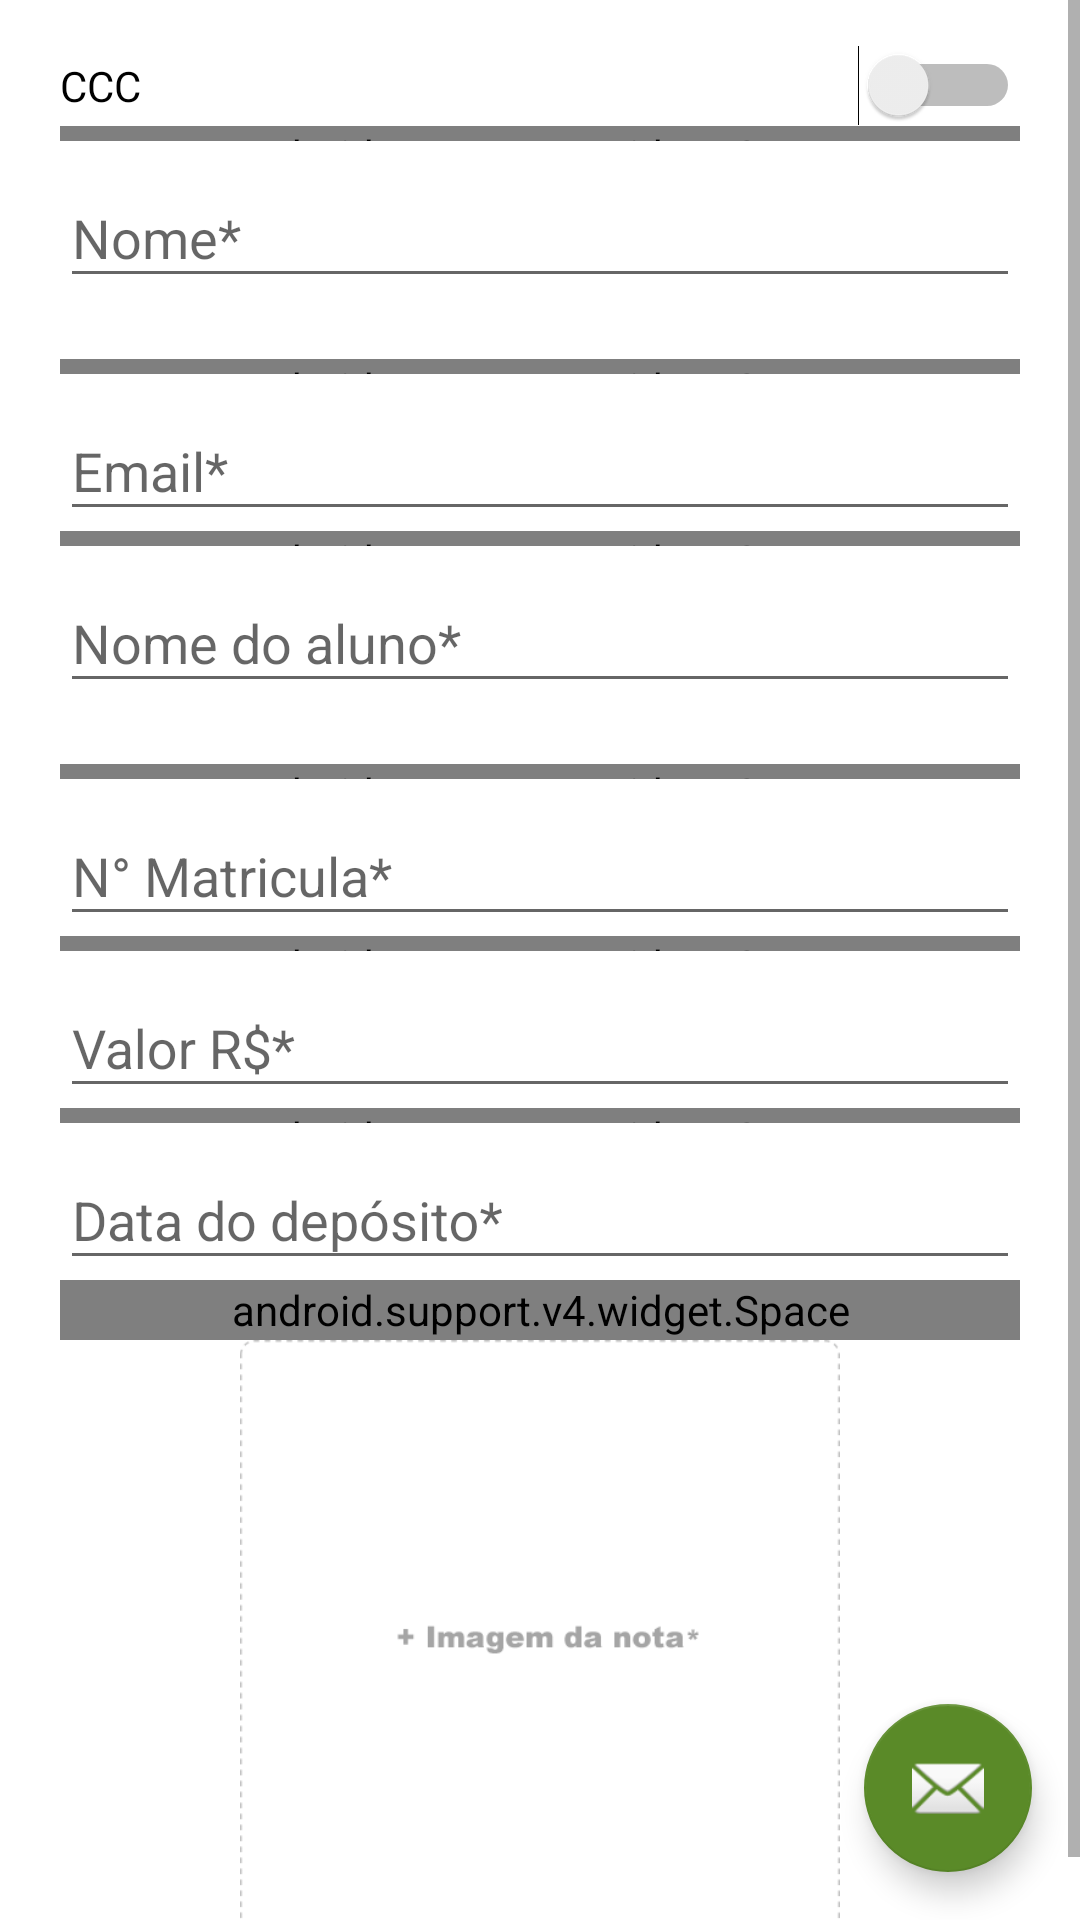

Here is an Android app screen rendered from its layout file. Give the layout XML and the strings, colors and styles it references.
<!-- AndroidManifest.xml: application theme AppTheme -->
<!-- res/layout/crd.xml -->
<?xml version="1.0" encoding="utf-8"?>
<RelativeLayout xmlns:android="http://schemas.android.com/apk/res/android"
    xmlns:app="http://schemas.android.com/apk/res-auto"
    android:layout_width="match_parent"
    android:layout_height="match_parent">

    <ScrollView xmlns:android="http://schemas.android.com/apk/res/android"
        xmlns:tools="http://schemas.android.com/tools"
        android:layout_width="match_parent"
        android:layout_height="match_parent"
        xmlns:app="http://schemas.android.com/apk/res-auto"
        android:fillViewport="true">
        <TableLayout xmlns:android="http://schemas.android.com/apk/res/android"
            android:orientation="vertical"
            xmlns:tools="http://schemas.android.com/tools"
            android:layout_width="match_parent"
            android:layout_height="match_parent"
            android:paddingLeft="@dimen/activity_horizontal_margin"
            android:paddingRight="@dimen/activity_horizontal_margin"
            android:paddingTop="@dimen/activity_vertical_margin"
            android:paddingBottom="@dimen/activity_vertical_margin"
            tools:context=".Pages.CRD">

            

            <Switch
                android:id="@+id/CCCswitch"
                android:layout_width="match_parent"
                android:layout_height="wrap_content"
                android:layout_gravity="center"
                android:text="CCC"
                android:textOff="Off"
                android:textOn="On"
                android:checked="false" />

            <android.support.v4.widget.Space
                android:layout_width="match_parent"
                android:layout_height="@dimen/space" />

            <android.support.design.widget.TextInputLayout
                android:id="@+id/Nomelaycrd"
                android:layout_width="match_parent"
                android:layout_height="wrap_content"
                app:errorEnabled="true">
                <EditText
                    android:layout_width="match_parent"
                    android:imeOptions="actionNext"
                    android:hint="Nome*"
                    android:inputType="textPersonName"
                    android:layout_height="wrap_content"
                    android:id="@+id/Nomecrd" />
            </android.support.design.widget.TextInputLayout>

            <android.support.v4.widget.Space
                android:layout_width="match_parent"
                android:layout_height="@dimen/space" />

            <android.support.design.widget.TextInputLayout
                android:layout_width="match_parent"
                android:layout_height="wrap_content"
                android:id="@+id/Emaillaycrd">
                <EditText
                    android:layout_width="match_parent"
                    android:hint="Email*"
                    android:imeOptions="actionNext"
                    android:inputType="textEmailAddress"
                    android:layout_height="wrap_content"
                    android:id="@+id/Emailcrd" />
            </android.support.design.widget.TextInputLayout>


            <android.support.v4.widget.Space
                android:layout_width="match_parent"
                android:layout_height="@dimen/space" />

            <android.support.design.widget.TextInputLayout
                android:id="@+id/NomeAlunolaycrd"
                android:layout_width="match_parent"
                android:layout_height="wrap_content"
                app:errorEnabled="true">
                <EditText
                    android:layout_width="match_parent"
                    android:imeOptions="actionNext"
                    android:hint="Nome do aluno*"
                    android:inputType="textPersonName"
                    android:layout_height="wrap_content"
                    android:id="@+id/NomeAlunocrd" />
            </android.support.design.widget.TextInputLayout>

            <android.support.v4.widget.Space
                android:layout_width="match_parent"
                android:layout_height="@dimen/space" />

            <android.support.design.widget.TextInputLayout
                android:layout_width="match_parent"
                android:layout_height="wrap_content"
                android:id="@+id/NumeroMatriculalaycrd">
                <EditText
                    android:id="@+id/NumeroMatriculacrd"
                    android:layout_width="match_parent"
                    android:imeOptions="actionNext"
                    android:layout_height="wrap_content"
                    android:hint="N° Matricula*"
                    android:inputType="number" />
            </android.support.design.widget.TextInputLayout>

            <android.support.v4.widget.Space
                android:layout_width="match_parent"
                android:layout_height="@dimen/space" />

            <android.support.design.widget.TextInputLayout
                android:layout_width="match_parent"
                android:layout_height="wrap_content"
                android:id="@+id/SelectedValorlaycrd">
                <EditText
                    android:layout_width="match_parent"
                    android:hint="Valor R$*"
                    android:inputType="numberDecimal"
                    android:layout_height="match_parent"
                    android:id="@+id/SelectedValorcrd" />
            </android.support.design.widget.TextInputLayout>

            <android.support.v4.widget.Space
                android:layout_width="match_parent"
                android:layout_height="@dimen/space" />

            <android.support.design.widget.TextInputLayout
                android:layout_width="match_parent"
                android:layout_height="wrap_content"
                android:id="@+id/SelectedDatelaycrd">
                <EditText
                    android:id="@+id/SelectedDatecrd"
                    android:layout_width="match_parent"
                    android:layout_height="wrap_content"
                    android:editable="false"
                    android:hint="Data do depósito*"
                    android:focusable="false"
                    android:focusableInTouchMode="false"
                    android:layout_centerHorizontal="true"
                    android:layout_centerVertical="true" />
            </android.support.design.widget.TextInputLayout>

            <android.support.v4.widget.Space
                android:layout_width="match_parent"
                android:layout_height="20dp" />

            <ImageView
                android:layout_width="match_parent"
                android:layout_height="200dp"
                android:id="@+id/imgViewcrd"
                android:src="@drawable/ph_add_image" />

        </TableLayout>
    </ScrollView>


    <android.support.design.widget.FloatingActionButton
        android:id="@+id/buttonSendcrd"
        android:layout_width="wrap_content"
        android:layout_height="wrap_content"
        android:layout_alignParentEnd="true"
        android:layout_alignParentRight="true"
        android:layout_alignParentBottom="true"
        android:layout_margin="16dp"
        android:clickable="true"
        android:src="@android:drawable/ic_dialog_email" />
</RelativeLayout>
<!-- resources referenced by this layout -->
<resources>
  <dimen name="activity_horizontal_margin">20dp</dimen>
  <dimen name="activity_vertical_margin">15dp</dimen>
  <dimen name="space">5dp</dimen>
  <!-- drawable ph_add_image: png bitmap (drawable, 19887 bytes) -->
  <style name="AppTheme" parent="Theme.AppCompat.Light.DarkActionBar">
          
          <item name="colorPrimary">@color/design_default_color_primary</item>
          <item name="colorPrimaryDark">@color/design_default_color_primary_dark</item>
          <item name="colorAccent">@color/colorAccent</item>
          <item name="android:colorBackground">@android:color/background_light</item>
      </style>
  <color name="colorAccent">#5a8a28</color>
</resources>
